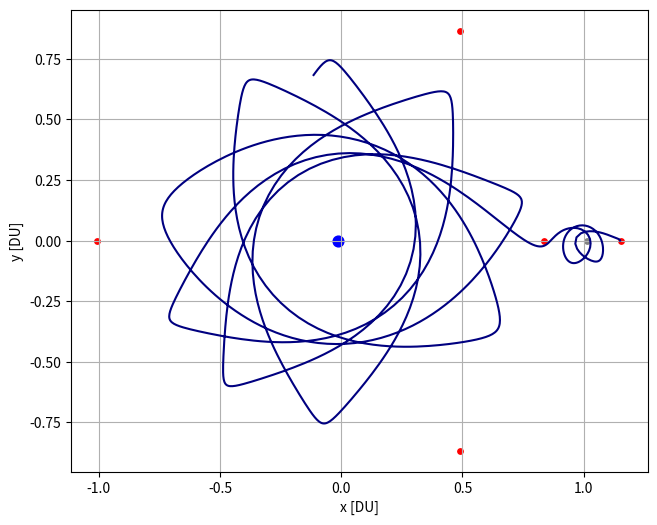

Recreate this plot in Python.
# [redacted]
# AERO 599
# Bicircular Restricted 4 Body Problem
# Earth moon system with solar perturbation

import os
clear = lambda: os.system('clear')
clear()

import numpy as np
from scipy.integrate import solve_ivp
from scipy.optimize import fsolve
import matplotlib.pyplot as plt
# from mpl_toolkits.mplot3d import Axes3D


mu = 0.012150585609624  # Earth-Moon system mass ratio
omega_S = 1  # Sun's angular velocity (rev/TU)
mass_S = 1.988416e30 / (5.974e24 + 73.48e21) # Sun's mass ratio relative to the Earth-Moon system
dist_S = 149.6e6 / 384.4e3 # Distance of the sun in Earth-moon distances to EM Barycenter
tol = 1e-12 # Tolerancing for accuracy
Omega0 = 0 # RAAN of sun in EM system (align to vernal equinox)
theta0 = 0 # true anomaly of sun at start
inc = 5.145 * (np.pi/180) # Inclination of moon's orbit (sun's ecliptic with respect to the moon)


# BCR4BP Equations of Motion
def bcr4bp_equations(t, state, mu, inc, Omega, theta0):
    # Unpack the state vector
    x, y, z, vx, vy, vz = state

    # Distances to primary and secondary
    r1, r2 = r1_r2(x, y, z, mu)

    # Accelerations from the Sun's gravity (transformed)
    a_Sx, a_Sy, a_Sz = sun_acceleration(x, y, z, t, inc, Omega, theta0)

    # Full equations of motion with Coriolis and Sun's effect
    ax = 2 * vy + x - (1 - mu) * (x + mu) / r1**3 - mu * (x - (1 - mu)) / r2**3 + a_Sx
    ay = -2 * vx + y - (1 - mu) * y / r1**3 - mu * y / r2**3 + a_Sy
    az = -(1 - mu) * z / r1**3 - mu * z / r2**3 + a_Sz  

    return [vx, vy, vz, ax, ay, az]

# Sun's position as a function of time (circular motion)
def sun_position(t, inc, Omega0, theta0):
    # Sun's position in the equatorial plane (circular motion)
    r_Sx = dist_S * (np.cos((t+theta0) - Omega0) * np.cos(Omega0) - np.sin((t+theta0) - Omega0) * np.sin(Omega0) * np.cos(inc))
    r_Sy = dist_S * (np.cos((t+theta0) - Omega0) * np.sin(Omega0) + np.sin(- (t+theta0) - Omega0) * np.cos(Omega0) * np.cos(inc))
    r_Sz = dist_S * (np.sin((t+theta0) - Omega0) * np.sin(inc))
    # r_S= np.array([r_Sx_eq, r_Sy_eq, r_Sz_eq])
    # return r_S[0], r_S[1], r_S[2]
    return r_Sx, r_Sy, r_Sz

r_Sx0, r_Sy0, r_Sz0 = sun_position(0, inc, Omega0, theta0)
# r_Sx1, r_Sy1, r_Sz1 = sun_position(0, inc, Omega0, theta0+np.pi/4)
r_Sx1, r_Sy1, r_Sz1 = sun_position(np.pi/6, inc, Omega0, theta0)
r_Sx2, r_Sy2, r_Sz2 = sun_position(np.pi/3, inc, Omega0, theta0)
r_Sx3, r_Sy3, r_Sz3 = sun_position(np.pi/2, inc, Omega0, theta0)
r_Sx4, r_Sy4, r_Sz4 = sun_position(2*np.pi/3, inc, Omega0, theta0)
r_Sx5, r_Sy5, r_Sz5 = sun_position(5*np.pi/6, inc, Omega0, theta0)
r_Sx6, r_Sy6, r_Sz6 = sun_position(np.pi, inc, Omega0, theta0)
r_Sx7, r_Sy7, r_Sz7 = sun_position(7*np.pi/6, inc, Omega0, theta0)
r_Sx8, r_Sy8, r_Sz8 = sun_position(4*np.pi/3, inc, Omega0, theta0)
r_Sx9, r_Sy9, r_Sz9 = sun_position(3*np.pi/2, inc, Omega0, theta0)
r_Sx10, r_Sy10, r_Sz10 = sun_position(5*np.pi/3, inc, Omega0, theta0)
r_Sx11, r_Sy11, r_Sz11 = sun_position(11*np.pi/6, inc, Omega0, theta0)

# Solar Acceleration
def sun_acceleration(x, y, z, t, inc, Omega, theta0):
    # Get Sun's transformed position
    r_Sx, r_Sy, r_Sz = sun_position(t, inc, Omega, theta0)
    
    # Relative distance to the Sun
    r_S = np.sqrt((x - r_Sx)**2 + (y - r_Sy)**2 + (z - r_Sz)**2)
    dist_S = np.sqrt(r_Sx**2 + r_Sy**2 + r_Sz**2)
    
    # Accelerations
    a_Sx = -mass_S * (x - r_Sx) / r_S**3 - (mass_S * r_Sx) / dist_S**3
    a_Sy = -mass_S * (y - r_Sy) / r_S**3 - (mass_S * r_Sy) / dist_S**3
    a_Sz = -mass_S * (z - r_Sz) / r_S**3 - (mass_S * r_Sz) / dist_S**3
    
    return a_Sx, a_Sy, a_Sz

# Distance from satellite to Earth and Moon
def r1_r2(x, y, z, mu):
    r1 = np.sqrt((x + mu)**2 + y**2 + z**2)  # Distance to Earth
    r2 = np.sqrt((x - (1 - mu))**2 + y**2 + z**2)  # Distance to Moon
    return r1, r2

# Effective potential U(x, y)
def U(x, y, mu):
    r1, r2 = r1_r2(x, y, mu)
    return 0.5 * (x**2 + y**2) + (1 - mu)/r1 + mu/r2

# Function to find the roots for L1, L2, L3 along the x-axis
def lagrange_x_eq(x, mu, point):
    r1 = abs(x + mu)
    r2 = abs(x - (1 - mu))
    if point == 'L1':
        return x - (1 - mu)/(x + mu)**2 + mu/(x - (1 - mu))**2
    elif point == 'L2':
        return x - (1 - mu)/(x + mu)**2 - mu/(x - (1 - mu))**2
    elif point == 'L3':
        return x + (1 - mu)/(x + mu)**2 + mu/(x - (1 - mu))**2


# Solving for L1, L2, L3 along the x-axis
L1_x = fsolve(lagrange_x_eq, 0.8, args=(mu, 'L1'))[0]
L2_x = fsolve(lagrange_x_eq, 1.2, args=(mu, 'L2'))[0]
L3_x = fsolve(lagrange_x_eq, - 1.2, args=(mu, 'L3'))[0]

# Coordinates for L4 and L5 (equilateral triangle points)
L4_x = 0.5 - mu
L4_y = np.sqrt(3) / 2
L5_x = 0.5 - mu
L5_y = -np.sqrt(3) / 2


# Initial Conditions
# RHS
# x0, y0, z0 = -1.15, 0, 0  # Initial position
# vx0, vy0, vz0 = 0, -0.0086882909, 0      # Initial velocity
x0, y0, z0 = 1.15, 0, 0  # Initial position
vx0, vy0, vz0 = 0, 0.0086882909, 0      # Initial velocity

state0 = [x0, y0, z0, vx0, vy0, vz0]  # Initial state vector

# Time span for the propagation
t_span = (0, 29.46)  # Start and end times
t_eval = np.linspace(0, 29.46, 1000)  # Times to evaluate the solution

# Solve the system of equations
sol = solve_ivp(bcr4bp_equations, t_span, state0, args=(mu,inc,Omega0,theta0), t_eval=t_eval, rtol=tol, atol=tol)


# Plot Figure
plt.figure(figsize=(10,6))
plt.plot(sol.y[0], sol.y[1], color = 'navy',label='Trajectory')

# Plot Earth and Moon
plt.scatter(-mu, 0, color='blue', s=60, label='Earth')  # Earth at (-mu, 0)
plt.scatter(1 + mu, 0, color='gray', s=15, label='Moon')  # Moon at (1 - mu, 0) 

# # Plot Sun
# plt.scatter(r_Sx0 /200 , r_Sy0 /200, color='yellow', s=80, label='Sun') # Sun at starting position
# plt.scatter(r_Sx1 /200 , r_Sy1 /200, color='yellow', s=80)
# plt.scatter(r_Sx2 /200 , r_Sy2 /200, color='yellow', s=80)
# plt.scatter(r_Sx3 /200 , r_Sy3 /200, color='yellow', s=80)
# plt.text(r_Sx0 /200 -.4 , r_Sy0 /200 - .2, 'Sun @ t = 0')
# plt.text(r_Sx1 /200 -.4 , r_Sy1 /200 + .2, 'Sun @ t = pi/2 TU')
# plt.text(r_Sx2 /200 -.15 , r_Sy2 /200 - .2, 'Sun @ t = pi TU')
# plt.text(r_Sx3 /200 -.4 , r_Sy3 /200 - .2, 'Sun @ t = 3pi/2 TU')

# Plot the Lagrange points
plt.scatter([L1_x, L2_x, L3_x, L4_x, L5_x], [0, 0, 0, L4_y, L5_y], color='red', s=15, label='Langrage Points')

plt.xlabel('x [DU]')
plt.ylabel('y [DU]')
# plt.title('CR3BP: Free Return Trajectory')
plt.grid(True)
plt.gca().set_aspect('equal', adjustable='box')
# plt.legend()

plt.show()


# 3D Plotting

# # Plot the trajectory
# fig = plt.figure()
# ax = fig.add_subplot(111, projection='3d')


# # Plot the celestial bodies
# ax.scatter(-mu, 0, 0, color='blue', label='Earth', s=100)  # Primary body (Earth)
# ax.scatter(1 - mu, 0, 0, color='gray', label='Moon', s=20)  # Secondary body (Moon)

# # Plot the Lagrange points
# # ax.scatter([L2_x], [0], [0], color='red', s=15, label='L2')
# # ax.scatter([L1_x, L2_x, L3_x, L4_x, L5_x], [0, 0, 0, L4_y, L5_y], [0, 0, 0, 0, 0], color='red', s=15, label='Langrage Points')

# # Plot the sun

# ax.scatter(r_Sx0 /100 , r_Sy0 /100, r_Sz0 /100, color=(1,.65,0), s=60, label='Sun') # Sun at starting position
# ax.scatter(r_Sx1 /100 , r_Sy1 /100, r_Sz1 /100, color=(1,.65,0), s=60)
# ax.scatter(r_Sx2 /100 , r_Sy2 /100, r_Sz2 /100, color=(1,.65,0), s=60)
# ax.scatter(r_Sx3 /100 , r_Sy3 /100, r_Sz3 /100, color=(1,.65,0), s=60)
# ax.scatter(r_Sx4 /100 , r_Sy4 /100, r_Sz4 /100, color=(1,.65,0), s=60)
# ax.scatter(r_Sx5 /100 , r_Sy5 /100, r_Sz5 /100, color=(1,.65,0), s=60)
# ax.scatter(r_Sx6 /100 , r_Sy6 /100, r_Sz6 /100, color=(1,.65,0), s=60)
# ax.scatter(r_Sx7 /100 , r_Sy7 /100, r_Sz7 /100, color=(1,.65,0), s=60, alpha=0.65)
# ax.scatter(r_Sx8 /100 , r_Sy8 /100, r_Sz8 /100, color=(1,.65,0), s=60, alpha=0.65)
# ax.scatter(r_Sx9 /100 , r_Sy9 /100, r_Sz9 /100, color=(1,.65,0), s=60, alpha=0.65)
# ax.scatter(r_Sx10 /100 , r_Sy10 /100, r_Sz10 /100, color=(1,.65,0), s=60, alpha=0.65)
# ax.scatter(r_Sx11 /100 , r_Sy11 /100, r_Sz11 /100, color=(1,.65,0), s=60, alpha=0.65)
# # ax.text(r_Sx0 /100 -.4 , r_Sy0 /100 - .2, r_Sz0 /100, 'Sun @ t = 0')
# # ax.text(r_Sx1 /100 -.4 , r_Sy1 /100 + .2, r_Sz1 /100, 'Sun @ t = pi/2 TU')
# # ax.text(r_Sx4 /100 -.15 , r_Sy4 /100 - .2, r_Sz4 /100, 'Sun @ t = pi TU')
# # ax.text(r_Sx3 /100 -.4 , r_Sy3 /100 - .2, r_Sz3 /100, 'Sun @ t = 3pi/2 TU')

# ax.quiver((r_Sx0 + .25*(r_Sx1-r_Sx0))/100, (r_Sy0 + .25*(r_Sy1-r_Sy0))/100, (r_Sz0 + .25*(r_Sz1-r_Sz0))/100, (r_Sx1-r_Sx0)/100 , (r_Sy1-r_Sy0)/100, (r_Sz1-r_Sz0)/100, length = .45, color='black')

# # Labels and plot settings
# ax.set_xlabel('x [DU]')
# ax.set_ylabel('y [DU]')
# # ax.set_axis_off()  # Turn off the axes for better visual appeal
# ax.set_zticks([])
# ax.legend()

# plt.gca().set_aspect('equal', adjustable='box')
# plt.show()



